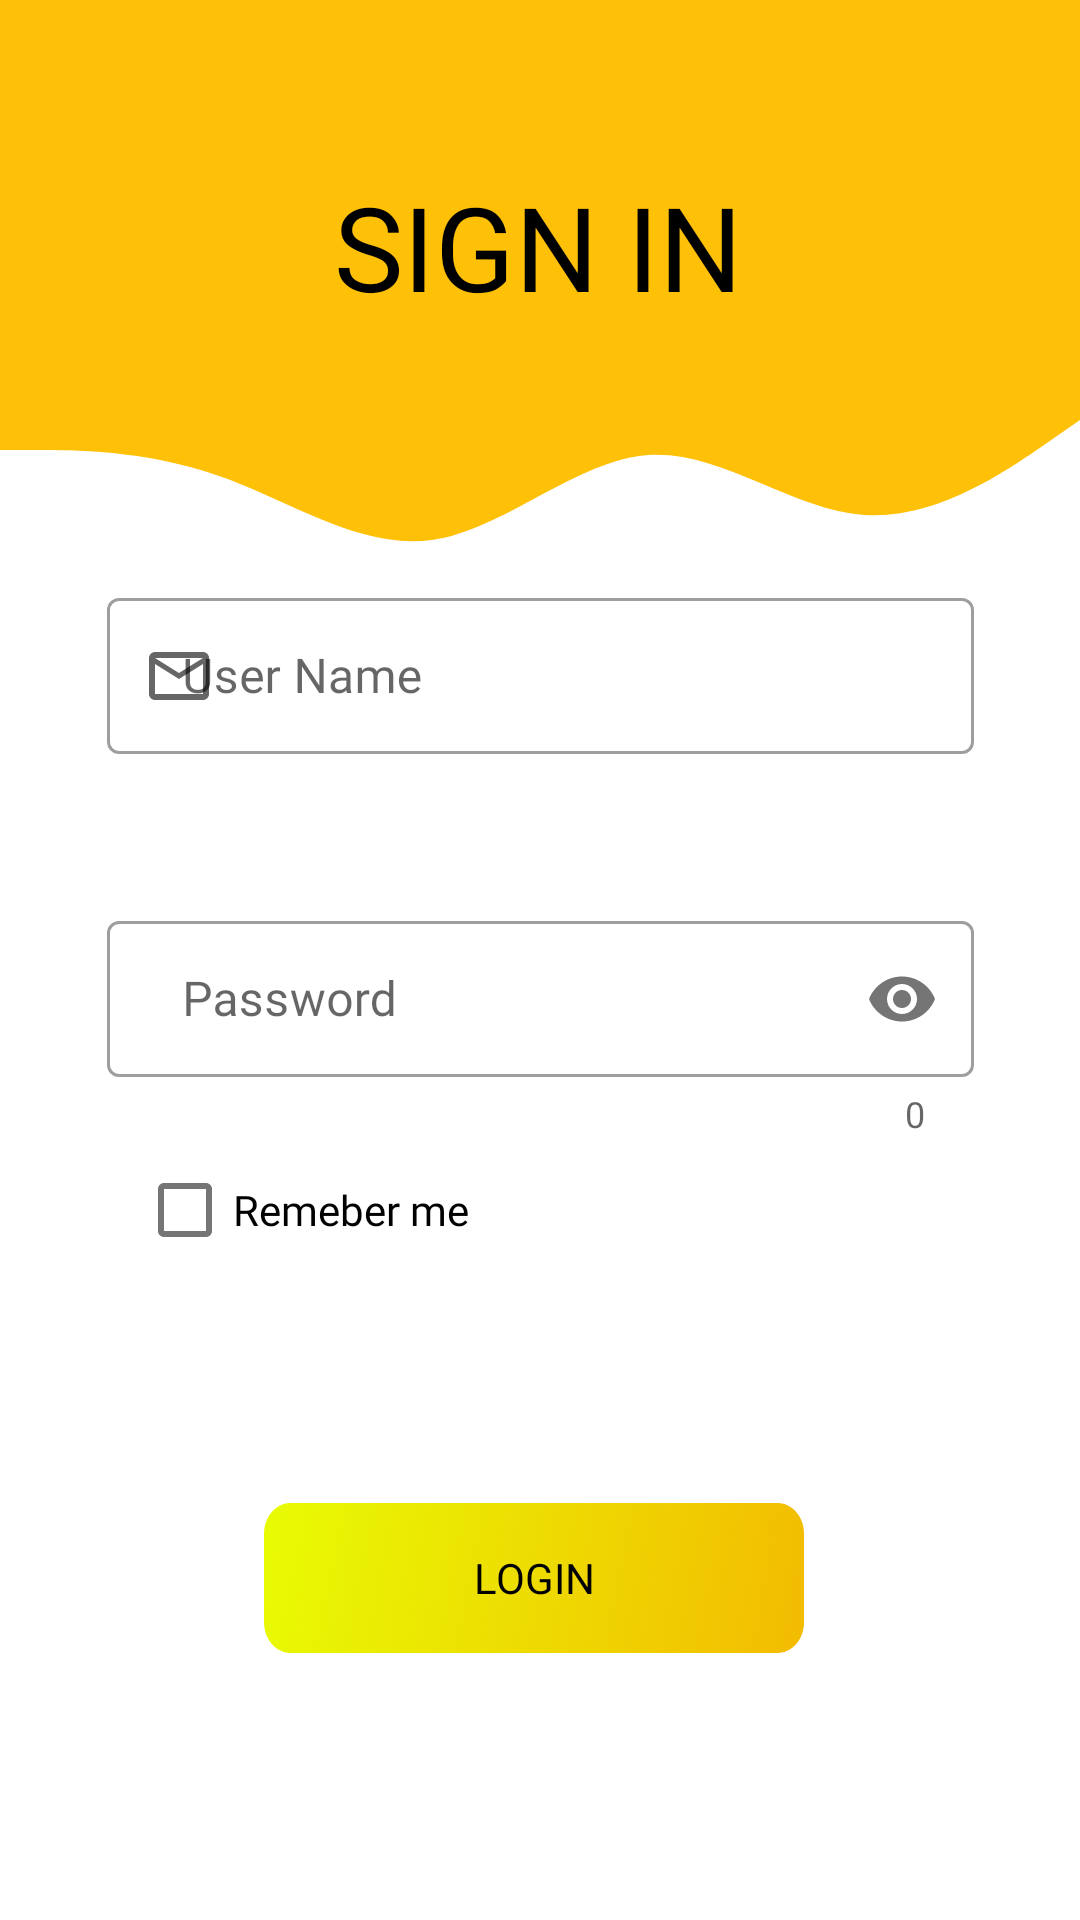

This screen was rendered from an Android layout file. Write that file and the resources it references.
<!-- AndroidManifest.xml: application theme AppTheme -->
<!-- res/layout/activity_sign_in.xml -->
<?xml version="1.0" encoding="utf-8"?>
<androidx.constraintlayout.widget.ConstraintLayout xmlns:android="http://schemas.android.com/apk/res/android"
    xmlns:app="http://schemas.android.com/apk/res-auto"
    xmlns:tools="http://schemas.android.com/tools"
    android:layout_width="match_parent"
    android:layout_height="match_parent"

    android:orientation="vertical"
    tools:context=".SignInActivity">


    <View
        android:id="@+id/topView"
        android:layout_width="match_parent"
        android:layout_height="120dp"
        app:layout_constraintEnd_toEndOf="parent"
        app:layout_constraintHorizontal_bias="0.0"
        app:layout_constraintStart_toStartOf="parent"
        android:background="@color/colorPrimary"
        app:layout_constraintTop_toTopOf="parent" />

    <TextView
        android:id="@+id/textView2"
        android:layout_width="wrap_content"
        android:layout_height="52dp"
        android:layout_marginTop="56dp"
        android:fontFamily="@font/mclaren"
        android:text="SIGN IN"
        android:textColor="@android:color/black"
        android:textSize="39dp"

        app:layout_constraintEnd_toEndOf="parent"
        app:layout_constraintHorizontal_bias="0.497"
        app:layout_constraintStart_toStartOf="parent"
        app:layout_constraintTop_toTopOf="parent" />

    <View
        android:id="@+id/view3"
        android:layout_width="wrap_content"
        android:layout_height="100dp"
        app:layout_constraintBottom_toBottomOf="parent"
        app:layout_constraintEnd_toEndOf="parent"
        app:layout_constraintHorizontal_bias="0.0"
        android:background="@drawable/upper_body"
        android:rotation="180"
        app:layout_constraintStart_toStartOf="parent"
        app:layout_constraintTop_toBottomOf="@+id/topView"
        app:layout_constraintVertical_bias="0.0" />


    <Button
        android:id="@+id/btn_signin"
        android:layout_width="180dp"
        android:layout_height="50dp"
        android:layout_marginBottom="84dp"

        android:background="@drawable/ic_round"
        android:fontFamily="@font/mclaren"
        android:text="LOGIN"
        android:textColor="@android:color/black"
        app:layout_constraintBottom_toBottomOf="parent"
        app:layout_constraintEnd_toEndOf="parent"
        app:layout_constraintHorizontal_bias="0.489"
        app:layout_constraintStart_toStartOf="parent"
        app:layout_constraintTop_toTopOf="@+id/topView"
        app:layout_constraintVertical_bias="0.99" />

    <LinearLayout
        android:layout_width="wrap_content"
        android:layout_height="wrap_content"

        android:orientation="vertical"
        app:layout_constraintBottom_toBottomOf="parent"
        app:layout_constraintEnd_toEndOf="parent"
        app:layout_constraintStart_toStartOf="parent"
        app:layout_constraintTop_toTopOf="parent">

        <com.google.android.material.textfield.TextInputLayout

            style="@style/Widget.MaterialComponents.TextInputLayout.OutlinedBox"

            app:startIconDrawable="@drawable/ic_email"

            android:layout_width="match_parent"
            android:id="@+id/name_layout"
            app:errorEnabled="true"

            android:layout_height="wrap_content">

            <com.google.android.material.textfield.TextInputEditText
                android:layout_width="289dp"
                android:layout_height="52dp"
                android:id="@+id/username"
                android:fontFamily="@font/mclaren"
                android:hint="User Name"
                android:paddingLeft="25dp" />
        </com.google.android.material.textfield.TextInputLayout>

        <com.google.android.material.textfield.TextInputLayout

            style="@style/Widget.MaterialComponents.TextInputLayout.OutlinedBox"
            android:layout_width="match_parent"
            android:layout_height="wrap_content"
            android:layout_marginTop="30dp"
            app:startIconDrawable="@drawable/ic_password"

            android:id="@+id/password_layout"
            app:errorEnabled="true"
            app:counterEnabled="true"

            app:passwordToggleEnabled="true">

            <com.google.android.material.textfield.TextInputEditText
                android:layout_width="289dp"
                android:layout_height="52dp"
                android:fontFamily="@font/mclaren"
                android:id="@+id/password"
                android:hint="Password"
                android:inputType="textPassword"
                android:paddingLeft="25dp" />
        </com.google.android.material.textfield.TextInputLayout>

        <com.google.android.material.checkbox.MaterialCheckBox
            android:layout_height="match_parent"
            android:layout_width="match_parent"
            android:text="Remeber me"
            android:id="@+id/ck_rememberme"
            android:fontFamily="@font/mclaren"
            android:layout_marginLeft="10dp"
            >

        </com.google.android.material.checkbox.MaterialCheckBox>

        <com.github.ybq.android.spinkit.SpinKitView
            android:layout_width="match_parent"
            android:layout_height="match_parent"
            android:id="@+id/login_progressbar"

            android:visibility="invisible"

            style="@style/SpinKitView.Large.Circle"



            android:scaleX="0.8"
            android:scaleY="0.8"

            app:SpinKit_Color="@color/colorPrimary"
            />

    </LinearLayout>

</androidx.constraintlayout.widget.ConstraintLayout>
<!-- resources referenced by this layout -->
<resources>
  <color name="colorPrimary">#FFC107</color>
  <!-- drawable ic_email (drawable) -->
  <vector xmlns:android="http://schemas.android.com/apk/res/android"
      android:width="24dp"
      android:height="24dp"
      android:viewportWidth="24"
      android:viewportHeight="24"
      android:tint="?attr/colorControlNormal">
    <path
        android:fillColor="@android:color/white"
  
        android:pathData="M20,4L4,4c-1.1,0 -1.99,0.9 -1.99,2L2,18c0,1.1 0.9,2 2,2h16c1.1,0 2,-0.9 2,-2L22,6c0,-1.1 -0.9,-2 -2,-2zM20,18L4,18L4,8l8,5 8,-5v10zM12,11L4,6h16l-8,5z"/>
  </vector>
  <!-- drawable ic_round: png bitmap (drawable-hdpi, 14070 bytes) -->
  <!-- drawable upper_body (drawable) -->
  <vector xmlns:android="http://schemas.android.com/apk/res/android"
      android:width="1440dp"
      android:height="320dp"
      android:viewportWidth="1440"
      android:viewportHeight="320">
    <path
        android:pathData="M0,256L48,229.3C96,203 192,149 288,154.7C384,160 480,224 576,218.7C672,213 768,139 864,128C960,117 1056,171 1152,197.3C1248,224 1344,224 1392,224L1440,224L1440,320L1392,320C1344,320 1248,320 1152,320C1056,320 960,320 864,320C768,320 672,320 576,320C480,320 384,320 288,320C192,320 96,320 48,320L0,320Z"
        android:fillColor="#FFC107"/>
  </vector>
  <style name="AppTheme" parent="Theme.MaterialComponents.Light.NoActionBar">
          
          <item name="colorPrimary">@color/colorPrimary</item>
          <item name="colorPrimaryDark">@color/colorPrimaryDark</item>
          <item name="colorAccent">@color/colorAccent</item>
      </style>
  <color name="colorPrimaryDark">#FFC107</color>
  <color name="colorAccent">#FFC107</color>
</resources>
